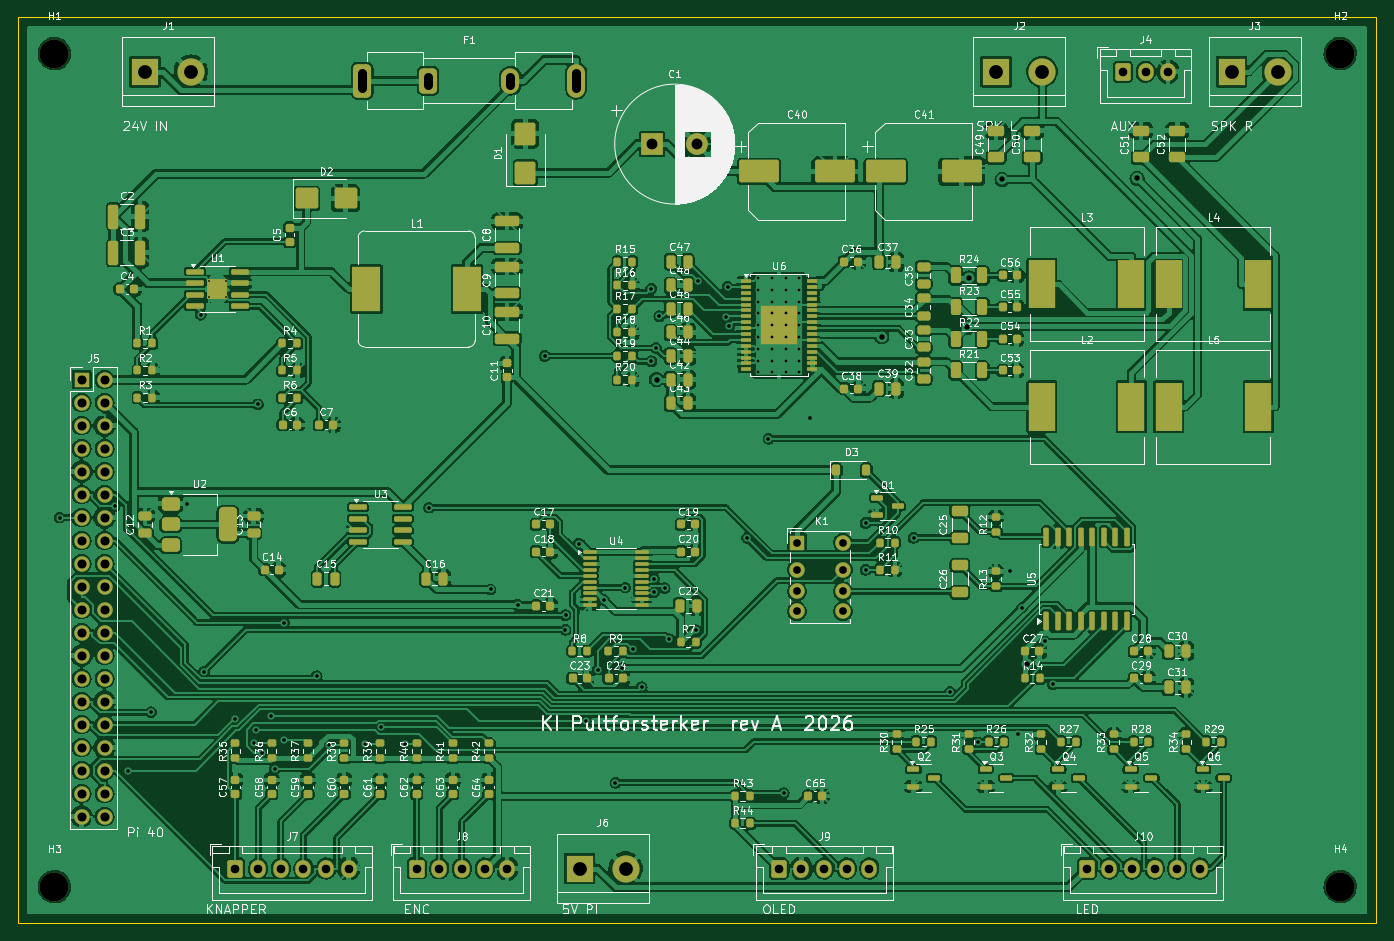
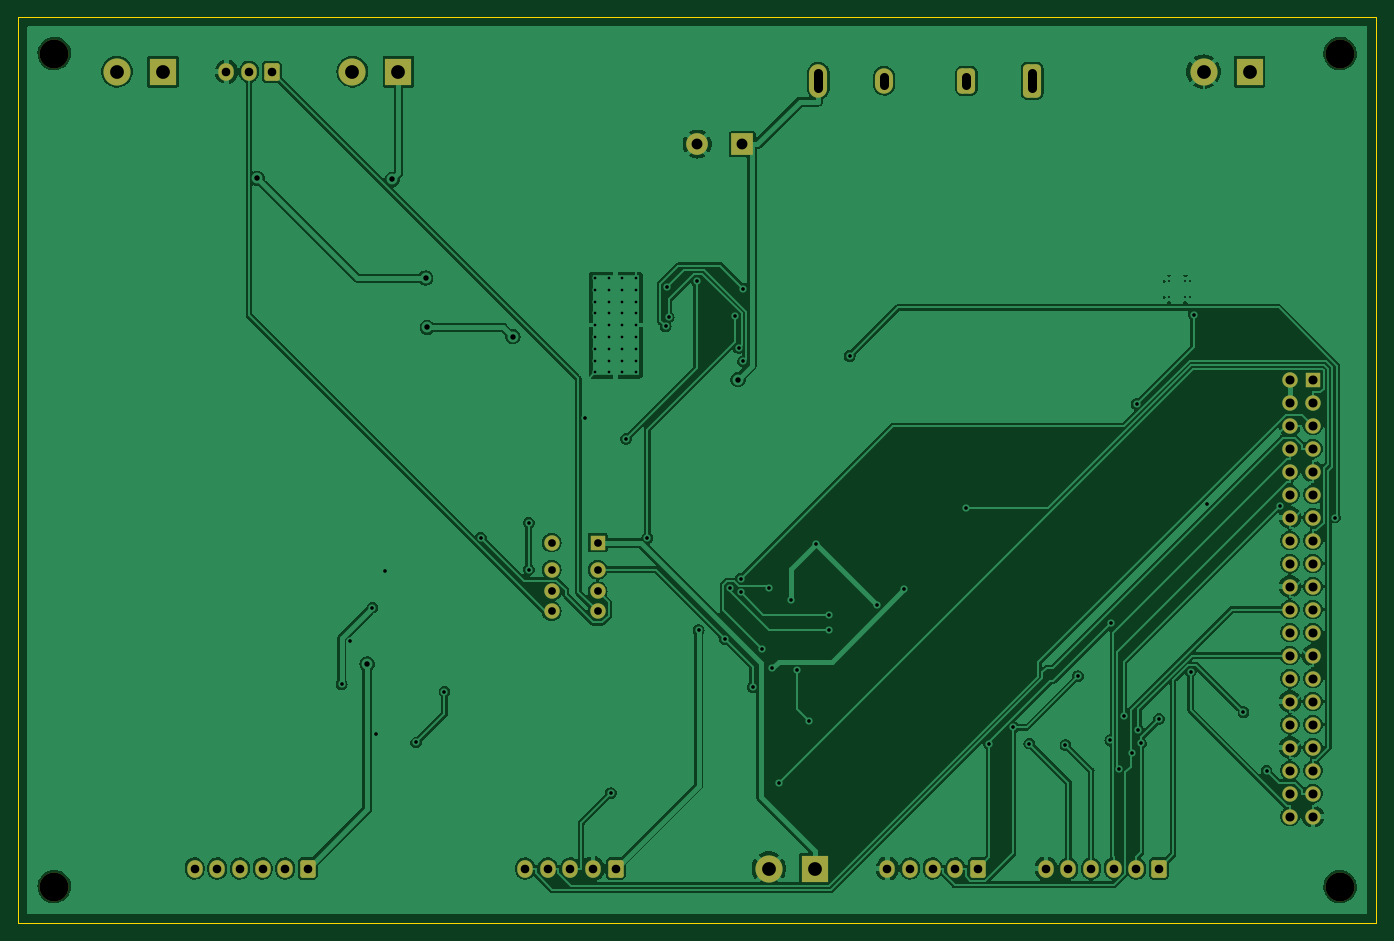
Circuit board: 10 layer files. Board 150.0 x 100.0 mm.
- bottom_copper: ki_pultforsterker_main-B_Cu.gbl (206356 bytes)
- bottom_mask: ki_pultforsterker_main-B_Mask.gbs (4212 bytes)
- paste: ki_pultforsterker_main-B_Paste.gbp (493 bytes)
- bottom_silk: ki_pultforsterker_main-B_Silkscreen.gbo (4222 bytes)
- outline: ki_pultforsterker_main-Edge_Cuts.gm1 (663 bytes)
- top_copper: ki_pultforsterker_main-F_Cu.gtl (639514 bytes)
- top_mask: ki_pultforsterker_main-F_Mask.gts (17596 bytes)
- paste: ki_pultforsterker_main-F_Paste.gtp (14949 bytes)
- top_silk: ki_pultforsterker_main-F_Silkscreen.gto (300995 bytes)
- drill: ki_pultforsterker_main.drl (3770 bytes)

=== bottom_copper: ki_pultforsterker_main-B_Cu.gbl (206356 bytes, source omitted) ===
=== bottom_mask: ki_pultforsterker_main-B_Mask.gbs ===
%TF.GenerationSoftware,KiCad,Pcbnew,7.0.11+dfsg-1build4*%
%TF.CreationDate,2026-10-28T15:27:08+01:00*%
%TF.ProjectId,ki_pultforsterker_main,6b695f70-756c-4746-966f-72737465726b,rev?*%
%TF.SameCoordinates,Original*%
%TF.FileFunction,Soldermask,Bot*%
%TF.FilePolarity,Negative*%
%FSLAX46Y46*%
G04 Gerber Fmt 4.6, Leading zero omitted, Abs format (unit mm)*
G04 Created by KiCad (PCBNEW 7.0.11+dfsg-1build4) date 2026-10-28 15:27:08*
%MOMM*%
%LPD*%
G01*
G04 APERTURE LIST*
G04 Aperture macros list*
%AMRoundRect*
0 Rectangle with rounded corners*
0 $1 Rounding radius*
0 $2 $3 $4 $5 $6 $7 $8 $9 X,Y pos of 4 corners*
0 Add a 4 corners polygon primitive as box body*
4,1,4,$2,$3,$4,$5,$6,$7,$8,$9,$2,$3,0*
0 Add four circle primitives for the rounded corners*
1,1,$1+$1,$2,$3*
1,1,$1+$1,$4,$5*
1,1,$1+$1,$6,$7*
1,1,$1+$1,$8,$9*
0 Add four rect primitives between the rounded corners*
20,1,$1+$1,$2,$3,$4,$5,0*
20,1,$1+$1,$4,$5,$6,$7,0*
20,1,$1+$1,$6,$7,$8,$9,0*
20,1,$1+$1,$8,$9,$2,$3,0*%
G04 Aperture macros list end*
%ADD10R,1.700000X1.700000*%
%ADD11O,1.700000X1.700000*%
%ADD12C,3.200000*%
%ADD13R,2.400000X2.400000*%
%ADD14C,2.400000*%
%ADD15R,3.000000X3.000000*%
%ADD16C,3.000000*%
%ADD17C,1.700000*%
%ADD18RoundRect,0.500000X-0.500000X-1.350000X0.500000X-1.350000X0.500000X1.350000X-0.500000X1.350000X0*%
%ADD19RoundRect,0.500000X-0.500000X-0.900000X0.500000X-0.900000X0.500000X0.900000X-0.500000X0.900000X0*%
%ADD20O,2.000000X2.800000*%
%ADD21O,2.000000X3.700000*%
%ADD22RoundRect,0.250000X-0.600000X-0.725000X0.600000X-0.725000X0.600000X0.725000X-0.600000X0.725000X0*%
%ADD23O,1.700000X1.950000*%
G04 APERTURE END LIST*
D10*
%TO.C,J5*%
X7000000Y-40000000D03*
D11*
X9540000Y-40000000D03*
X7000000Y-42540000D03*
X9540000Y-42540000D03*
X7000000Y-45080000D03*
X9540000Y-45080000D03*
X7000000Y-47620000D03*
X9540000Y-47620000D03*
X7000000Y-50160000D03*
X9540000Y-50160000D03*
X7000000Y-52700000D03*
X9540000Y-52700000D03*
X7000000Y-55240000D03*
X9540000Y-55240000D03*
X7000000Y-57780000D03*
X9540000Y-57780000D03*
X7000000Y-60320000D03*
X9540000Y-60320000D03*
X7000000Y-62860000D03*
X9540000Y-62860000D03*
X7000000Y-65400000D03*
X9540000Y-65400000D03*
X7000000Y-67940000D03*
X9540000Y-67940000D03*
X7000000Y-70480000D03*
X9540000Y-70480000D03*
X7000000Y-73020000D03*
X9540000Y-73020000D03*
X7000000Y-75560000D03*
X9540000Y-75560000D03*
X7000000Y-78100000D03*
X9540000Y-78100000D03*
X7000000Y-80640000D03*
X9540000Y-80640000D03*
X7000000Y-83180000D03*
X9540000Y-83180000D03*
X7000000Y-85720000D03*
X9540000Y-85720000D03*
X7000000Y-88260000D03*
X9540000Y-88260000D03*
%TD*%
D12*
%TO.C,H4*%
X146000000Y-96000000D03*
%TD*%
D13*
%TO.C,C1*%
X70000000Y-14000000D03*
D14*
X75000000Y-14000000D03*
%TD*%
D15*
%TO.C,J2*%
X108000000Y-6000000D03*
D16*
X113080000Y-6000000D03*
%TD*%
D15*
%TO.C,J6*%
X62000000Y-94000000D03*
D16*
X67080000Y-94000000D03*
%TD*%
D10*
%TO.C,K1*%
X86000000Y-58000000D03*
D17*
X86000000Y-61000000D03*
X86000000Y-63400000D03*
X86000000Y-65600000D03*
X91080000Y-65600000D03*
X91080000Y-63400000D03*
X91080000Y-61000000D03*
X91080000Y-58000000D03*
%TD*%
D15*
%TO.C,J3*%
X134000000Y-6000000D03*
D16*
X139080000Y-6000000D03*
%TD*%
D18*
%TO.C,F1*%
X38000000Y-7000000D03*
D19*
X45270000Y-7000000D03*
D20*
X54350000Y-7000000D03*
D21*
X61620000Y-7000000D03*
%TD*%
D22*
%TO.C,J4*%
X122000000Y-6000000D03*
D23*
X124500000Y-6000000D03*
X127000000Y-6000000D03*
%TD*%
D22*
%TO.C,J10*%
X118000000Y-94000000D03*
D23*
X120500000Y-94000000D03*
X123000000Y-94000000D03*
X125500000Y-94000000D03*
X128000000Y-94000000D03*
X130500000Y-94000000D03*
%TD*%
D12*
%TO.C,H2*%
X146000000Y-4000000D03*
%TD*%
%TO.C,H1*%
X4000000Y-4000000D03*
%TD*%
%TO.C,H3*%
X4000000Y-96000000D03*
%TD*%
D22*
%TO.C,J8*%
X44000000Y-94000000D03*
D23*
X46500000Y-94000000D03*
X49000000Y-94000000D03*
X51500000Y-94000000D03*
X54000000Y-94000000D03*
%TD*%
D15*
%TO.C,J1*%
X14000000Y-6000000D03*
D16*
X19080000Y-6000000D03*
%TD*%
D22*
%TO.C,J9*%
X84000000Y-94000000D03*
D23*
X86500000Y-94000000D03*
X89000000Y-94000000D03*
X91500000Y-94000000D03*
X94000000Y-94000000D03*
%TD*%
D22*
%TO.C,J7*%
X24000000Y-94000000D03*
D23*
X26500000Y-94000000D03*
X29000000Y-94000000D03*
X31500000Y-94000000D03*
X34000000Y-94000000D03*
X36500000Y-94000000D03*
%TD*%
M02*

=== paste: ki_pultforsterker_main-B_Paste.gbp ===
%TF.GenerationSoftware,KiCad,Pcbnew,7.0.11+dfsg-1build4*%
%TF.CreationDate,2026-10-28T15:27:08+01:00*%
%TF.ProjectId,ki_pultforsterker_main,6b695f70-756c-4746-966f-72737465726b,rev?*%
%TF.SameCoordinates,Original*%
%TF.FileFunction,Paste,Bot*%
%TF.FilePolarity,Positive*%
%FSLAX46Y46*%
G04 Gerber Fmt 4.6, Leading zero omitted, Abs format (unit mm)*
G04 Created by KiCad (PCBNEW 7.0.11+dfsg-1build4) date 2026-10-28 15:27:08*
%MOMM*%
%LPD*%
G01*
G04 APERTURE LIST*
G04 APERTURE END LIST*
M02*

=== bottom_silk: ki_pultforsterker_main-B_Silkscreen.gbo ===
%TF.GenerationSoftware,KiCad,Pcbnew,7.0.11+dfsg-1build4*%
%TF.CreationDate,2026-10-28T15:27:08+01:00*%
%TF.ProjectId,ki_pultforsterker_main,6b695f70-756c-4746-966f-72737465726b,rev?*%
%TF.SameCoordinates,Original*%
%TF.FileFunction,Legend,Bot*%
%TF.FilePolarity,Positive*%
%FSLAX46Y46*%
G04 Gerber Fmt 4.6, Leading zero omitted, Abs format (unit mm)*
G04 Created by KiCad (PCBNEW 7.0.11+dfsg-1build4) date 2026-10-28 15:27:08*
%MOMM*%
%LPD*%
G01*
G04 APERTURE LIST*
G04 Aperture macros list*
%AMRoundRect*
0 Rectangle with rounded corners*
0 $1 Rounding radius*
0 $2 $3 $4 $5 $6 $7 $8 $9 X,Y pos of 4 corners*
0 Add a 4 corners polygon primitive as box body*
4,1,4,$2,$3,$4,$5,$6,$7,$8,$9,$2,$3,0*
0 Add four circle primitives for the rounded corners*
1,1,$1+$1,$2,$3*
1,1,$1+$1,$4,$5*
1,1,$1+$1,$6,$7*
1,1,$1+$1,$8,$9*
0 Add four rect primitives between the rounded corners*
20,1,$1+$1,$2,$3,$4,$5,0*
20,1,$1+$1,$4,$5,$6,$7,0*
20,1,$1+$1,$6,$7,$8,$9,0*
20,1,$1+$1,$8,$9,$2,$3,0*%
G04 Aperture macros list end*
%ADD10R,1.700000X1.700000*%
%ADD11O,1.700000X1.700000*%
%ADD12C,3.200000*%
%ADD13R,2.400000X2.400000*%
%ADD14C,2.400000*%
%ADD15R,3.000000X3.000000*%
%ADD16C,3.000000*%
%ADD17C,1.700000*%
%ADD18RoundRect,0.500000X-0.500000X-1.350000X0.500000X-1.350000X0.500000X1.350000X-0.500000X1.350000X0*%
%ADD19RoundRect,0.500000X-0.500000X-0.900000X0.500000X-0.900000X0.500000X0.900000X-0.500000X0.900000X0*%
%ADD20O,2.000000X2.800000*%
%ADD21O,2.000000X3.700000*%
%ADD22RoundRect,0.250000X-0.600000X-0.725000X0.600000X-0.725000X0.600000X0.725000X-0.600000X0.725000X0*%
%ADD23O,1.700000X1.950000*%
G04 APERTURE END LIST*
%LPC*%
D10*
%TO.C,J5*%
X7000000Y-40000000D03*
D11*
X9540000Y-40000000D03*
X7000000Y-42540000D03*
X9540000Y-42540000D03*
X7000000Y-45080000D03*
X9540000Y-45080000D03*
X7000000Y-47620000D03*
X9540000Y-47620000D03*
X7000000Y-50160000D03*
X9540000Y-50160000D03*
X7000000Y-52700000D03*
X9540000Y-52700000D03*
X7000000Y-55240000D03*
X9540000Y-55240000D03*
X7000000Y-57780000D03*
X9540000Y-57780000D03*
X7000000Y-60320000D03*
X9540000Y-60320000D03*
X7000000Y-62860000D03*
X9540000Y-62860000D03*
X7000000Y-65400000D03*
X9540000Y-65400000D03*
X7000000Y-67940000D03*
X9540000Y-67940000D03*
X7000000Y-70480000D03*
X9540000Y-70480000D03*
X7000000Y-73020000D03*
X9540000Y-73020000D03*
X7000000Y-75560000D03*
X9540000Y-75560000D03*
X7000000Y-78100000D03*
X9540000Y-78100000D03*
X7000000Y-80640000D03*
X9540000Y-80640000D03*
X7000000Y-83180000D03*
X9540000Y-83180000D03*
X7000000Y-85720000D03*
X9540000Y-85720000D03*
X7000000Y-88260000D03*
X9540000Y-88260000D03*
%TD*%
D12*
%TO.C,H4*%
X146000000Y-96000000D03*
%TD*%
D13*
%TO.C,C1*%
X70000000Y-14000000D03*
D14*
X75000000Y-14000000D03*
%TD*%
D15*
%TO.C,J2*%
X108000000Y-6000000D03*
D16*
X113080000Y-6000000D03*
%TD*%
D15*
%TO.C,J6*%
X62000000Y-94000000D03*
D16*
X67080000Y-94000000D03*
%TD*%
D10*
%TO.C,K1*%
X86000000Y-58000000D03*
D17*
X86000000Y-61000000D03*
X86000000Y-63400000D03*
X86000000Y-65600000D03*
X91080000Y-65600000D03*
X91080000Y-63400000D03*
X91080000Y-61000000D03*
X91080000Y-58000000D03*
%TD*%
D15*
%TO.C,J3*%
X134000000Y-6000000D03*
D16*
X139080000Y-6000000D03*
%TD*%
D18*
%TO.C,F1*%
X38000000Y-7000000D03*
D19*
X45270000Y-7000000D03*
D20*
X54350000Y-7000000D03*
D21*
X61620000Y-7000000D03*
%TD*%
D22*
%TO.C,J4*%
X122000000Y-6000000D03*
D23*
X124500000Y-6000000D03*
X127000000Y-6000000D03*
%TD*%
D22*
%TO.C,J10*%
X118000000Y-94000000D03*
D23*
X120500000Y-94000000D03*
X123000000Y-94000000D03*
X125500000Y-94000000D03*
X128000000Y-94000000D03*
X130500000Y-94000000D03*
%TD*%
D12*
%TO.C,H2*%
X146000000Y-4000000D03*
%TD*%
%TO.C,H1*%
X4000000Y-4000000D03*
%TD*%
%TO.C,H3*%
X4000000Y-96000000D03*
%TD*%
D22*
%TO.C,J8*%
X44000000Y-94000000D03*
D23*
X46500000Y-94000000D03*
X49000000Y-94000000D03*
X51500000Y-94000000D03*
X54000000Y-94000000D03*
%TD*%
D15*
%TO.C,J1*%
X14000000Y-6000000D03*
D16*
X19080000Y-6000000D03*
%TD*%
D22*
%TO.C,J9*%
X84000000Y-94000000D03*
D23*
X86500000Y-94000000D03*
X89000000Y-94000000D03*
X91500000Y-94000000D03*
X94000000Y-94000000D03*
%TD*%
D22*
%TO.C,J7*%
X24000000Y-94000000D03*
D23*
X26500000Y-94000000D03*
X29000000Y-94000000D03*
X31500000Y-94000000D03*
X34000000Y-94000000D03*
X36500000Y-94000000D03*
%TD*%
%LPD*%
M02*

=== outline: ki_pultforsterker_main-Edge_Cuts.gm1 ===
%TF.GenerationSoftware,KiCad,Pcbnew,7.0.11+dfsg-1build4*%
%TF.CreationDate,2026-10-28T15:27:08+01:00*%
%TF.ProjectId,ki_pultforsterker_main,6b695f70-756c-4746-966f-72737465726b,rev?*%
%TF.SameCoordinates,Original*%
%TF.FileFunction,Profile,NP*%
%FSLAX46Y46*%
G04 Gerber Fmt 4.6, Leading zero omitted, Abs format (unit mm)*
G04 Created by KiCad (PCBNEW 7.0.11+dfsg-1build4) date 2026-10-28 15:27:08*
%MOMM*%
%LPD*%
G01*
G04 APERTURE LIST*
%TA.AperFunction,Profile*%
%ADD10C,0.100000*%
%TD*%
G04 APERTURE END LIST*
D10*
X0Y-100000000D02*
X0Y0D01*
X150000000Y-100000000D02*
X0Y-100000000D01*
X150000000Y0D02*
X150000000Y-100000000D01*
X0Y0D02*
X150000000Y0D01*
M02*

=== top_copper: ki_pultforsterker_main-F_Cu.gtl (639514 bytes, source omitted) ===
=== top_mask: ki_pultforsterker_main-F_Mask.gts (17596 bytes, source omitted) ===
=== paste: ki_pultforsterker_main-F_Paste.gtp (14949 bytes, source omitted) ===
=== top_silk: ki_pultforsterker_main-F_Silkscreen.gto (300995 bytes, source omitted) ===
=== drill: ki_pultforsterker_main.drl ===
M48
; DRILL file {KiCad 7.0.11+dfsg-1build4} date Wed Oct 28 15:27:08 2026
; FORMAT={-:-/ absolute / metric / decimal}
; #@! TF.CreationDate,2026-10-28T15:27:08+01:00
; #@! TF.GenerationSoftware,Kicad,Pcbnew,7.0.11+dfsg-1build4
; #@! TF.FileFunction,MixedPlating,1,2
FMAT,2
METRIC
; #@! TA.AperFunction,Plated,PTH,ComponentDrill
T1C0.200
; #@! TA.AperFunction,Plated,PTH,ComponentDrill
T2C0.300
; #@! TA.AperFunction,Plated,PTH,ViaDrill
T3C0.400
; #@! TA.AperFunction,Plated,PTH,ViaDrill
T4C0.600
; #@! TA.AperFunction,Plated,PTH,ComponentDrill
T5C0.850
; #@! TA.AperFunction,Plated,PTH,ComponentDrill
T6C0.950
; #@! TA.AperFunction,Plated,PTH,ComponentDrill
T7C1.000
; #@! TA.AperFunction,Plated,PTH,ComponentDrill
T8C1.020
; #@! TA.AperFunction,Plated,PTH,ComponentDrill
T9C1.200
; #@! TA.AperFunction,Plated,PTH,ComponentDrill
T10C1.520
; #@! TA.AperFunction,NonPlated,NPTH,ComponentDrill
T11C3.200
%
G90
G05
T1
X21.1Y-29.1
X21.1Y-30.9
X22.9Y-29.1
X22.9Y-30.9
T2
X81.75Y-28.8
X81.75Y-30.1
X81.75Y-31.4
X81.75Y-32.7
X81.75Y-34.0
X81.75Y-35.3
X81.75Y-36.6
X81.75Y-37.9
X81.75Y-39.2
X83.25Y-28.8
X83.25Y-30.1
X83.25Y-31.4
X83.25Y-32.7
X83.25Y-34.0
X83.25Y-35.3
X83.25Y-36.6
X83.25Y-37.9
X83.25Y-39.2
X84.75Y-28.8
X84.75Y-30.1
X84.75Y-31.4
X84.75Y-32.7
X84.75Y-34.0
X84.75Y-35.3
X84.75Y-36.6
X84.75Y-37.9
X84.75Y-39.2
X86.25Y-28.8
X86.25Y-30.1
X86.25Y-31.4
X86.25Y-32.7
X86.25Y-34.0
X86.25Y-35.3
X86.25Y-36.6
X86.25Y-37.9
X86.25Y-39.2
T3
X4.568Y-55.24
X10.646Y-53.955
X12.124Y-83.178
X14.67Y-76.751
X18.644Y-53.7
X20.155Y-32.832
X20.513Y-72.266
X23.997Y-77.477
X26.0Y-80.174
X26.303Y-78.727
X26.478Y-42.734
X26.951Y-81.203
X27.903Y-77.13
X28.363Y-83.0
X29.341Y-66.836
X29.377Y-79.841
X32.963Y-72.758
X34.326Y-80.378
X38.327Y-80.201
X40.115Y-78.41
X42.75Y-80.245
X45.356Y-54.16
X52.164Y-63.186
X55.161Y-64.888
X58.16Y-37.4
X60.444Y-67.646
X60.445Y-66.025
X61.904Y-58.145
X62.667Y-77.711
X64.0Y-72.024
X64.675Y-64.307
X65.961Y-84.524
X66.737Y-71.875
X67.026Y-62.975
X67.855Y-69.775
X68.861Y-73.993
X69.912Y-29.952
X69.914Y-37.983
X70.208Y-63.519
X70.211Y-61.983
X70.437Y-36.511
X70.8Y-33.002
X71.392Y-63.04
X71.911Y-68.666
X74.844Y-67.701
X75.06Y-29.131
X78.152Y-33.122
X78.338Y-29.775
X78.488Y-34.131
X80.492Y-57.471
X82.855Y-46.544
X84.545Y-85.686
X87.411Y-44.218
X93.595Y-55.841
X93.595Y-61.0
X98.893Y-57.475
X102.906Y-74.454
X106.049Y-80.079
X109.526Y-61.175
X110.417Y-79.175
X110.858Y-65.187
X113.343Y-68.879
X114.259Y-73.647
T4
X70.494Y-40.0
X95.361Y-35.265
X104.805Y-34.233
X105.0Y-28.803
X108.667Y-17.903
X111.451Y-71.415
X123.57Y-17.779
T5
X86.0Y-58.0
X86.0Y-61.0
X86.0Y-63.4
X86.0Y-65.6
X91.08Y-58.0
X91.08Y-61.0
X91.08Y-63.4
X91.08Y-65.6
T6
X24.0Y-94.0
X26.5Y-94.0
X29.0Y-94.0
X31.5Y-94.0
X34.0Y-94.0
X36.5Y-94.0
X44.0Y-94.0
X46.5Y-94.0
X49.0Y-94.0
X51.5Y-94.0
X54.0Y-94.0
X84.0Y-94.0
X86.5Y-94.0
X89.0Y-94.0
X91.5Y-94.0
X94.0Y-94.0
X118.0Y-94.0
X120.5Y-94.0
X122.0Y-6.0
X123.0Y-94.0
X124.5Y-6.0
X125.5Y-94.0
X127.0Y-6.0
X128.0Y-94.0
X130.5Y-94.0
T7
X7.0Y-40.0
X7.0Y-42.54
X7.0Y-45.08
X7.0Y-47.62
X7.0Y-50.16
X7.0Y-52.7
X7.0Y-55.24
X7.0Y-57.78
X7.0Y-60.32
X7.0Y-62.86
X7.0Y-65.4
X7.0Y-67.94
X7.0Y-70.48
X7.0Y-73.02
X7.0Y-75.56
X7.0Y-78.1
X7.0Y-80.64
X7.0Y-83.18
X7.0Y-85.72
X7.0Y-88.26
X9.54Y-40.0
X9.54Y-42.54
X9.54Y-45.08
X9.54Y-47.62
X9.54Y-50.16
X9.54Y-52.7
X9.54Y-55.24
X9.54Y-57.78
X9.54Y-60.32
X9.54Y-62.86
X9.54Y-65.4
X9.54Y-67.94
X9.54Y-70.48
X9.54Y-73.02
X9.54Y-75.56
X9.54Y-78.1
X9.54Y-80.64
X9.54Y-83.18
X9.54Y-85.72
X9.54Y-88.26
T9
X70.0Y-14.0
X75.0Y-14.0
T10
X14.0Y-6.0
X19.08Y-6.0
X62.0Y-94.0
X67.08Y-94.0
X108.0Y-6.0
X113.08Y-6.0
X134.0Y-6.0
X139.08Y-6.0
T11
X4.0Y-4.0
X4.0Y-96.0
X146.0Y-4.0
X146.0Y-96.0
T8
X38.0Y-6.155G85X38.0Y-7.845
G05
X45.27Y-6.575G85X45.27Y-7.425
G05
X54.35Y-6.575G85X54.35Y-7.425
G05
X61.62Y-6.155G85X61.62Y-7.845
G05
M30
